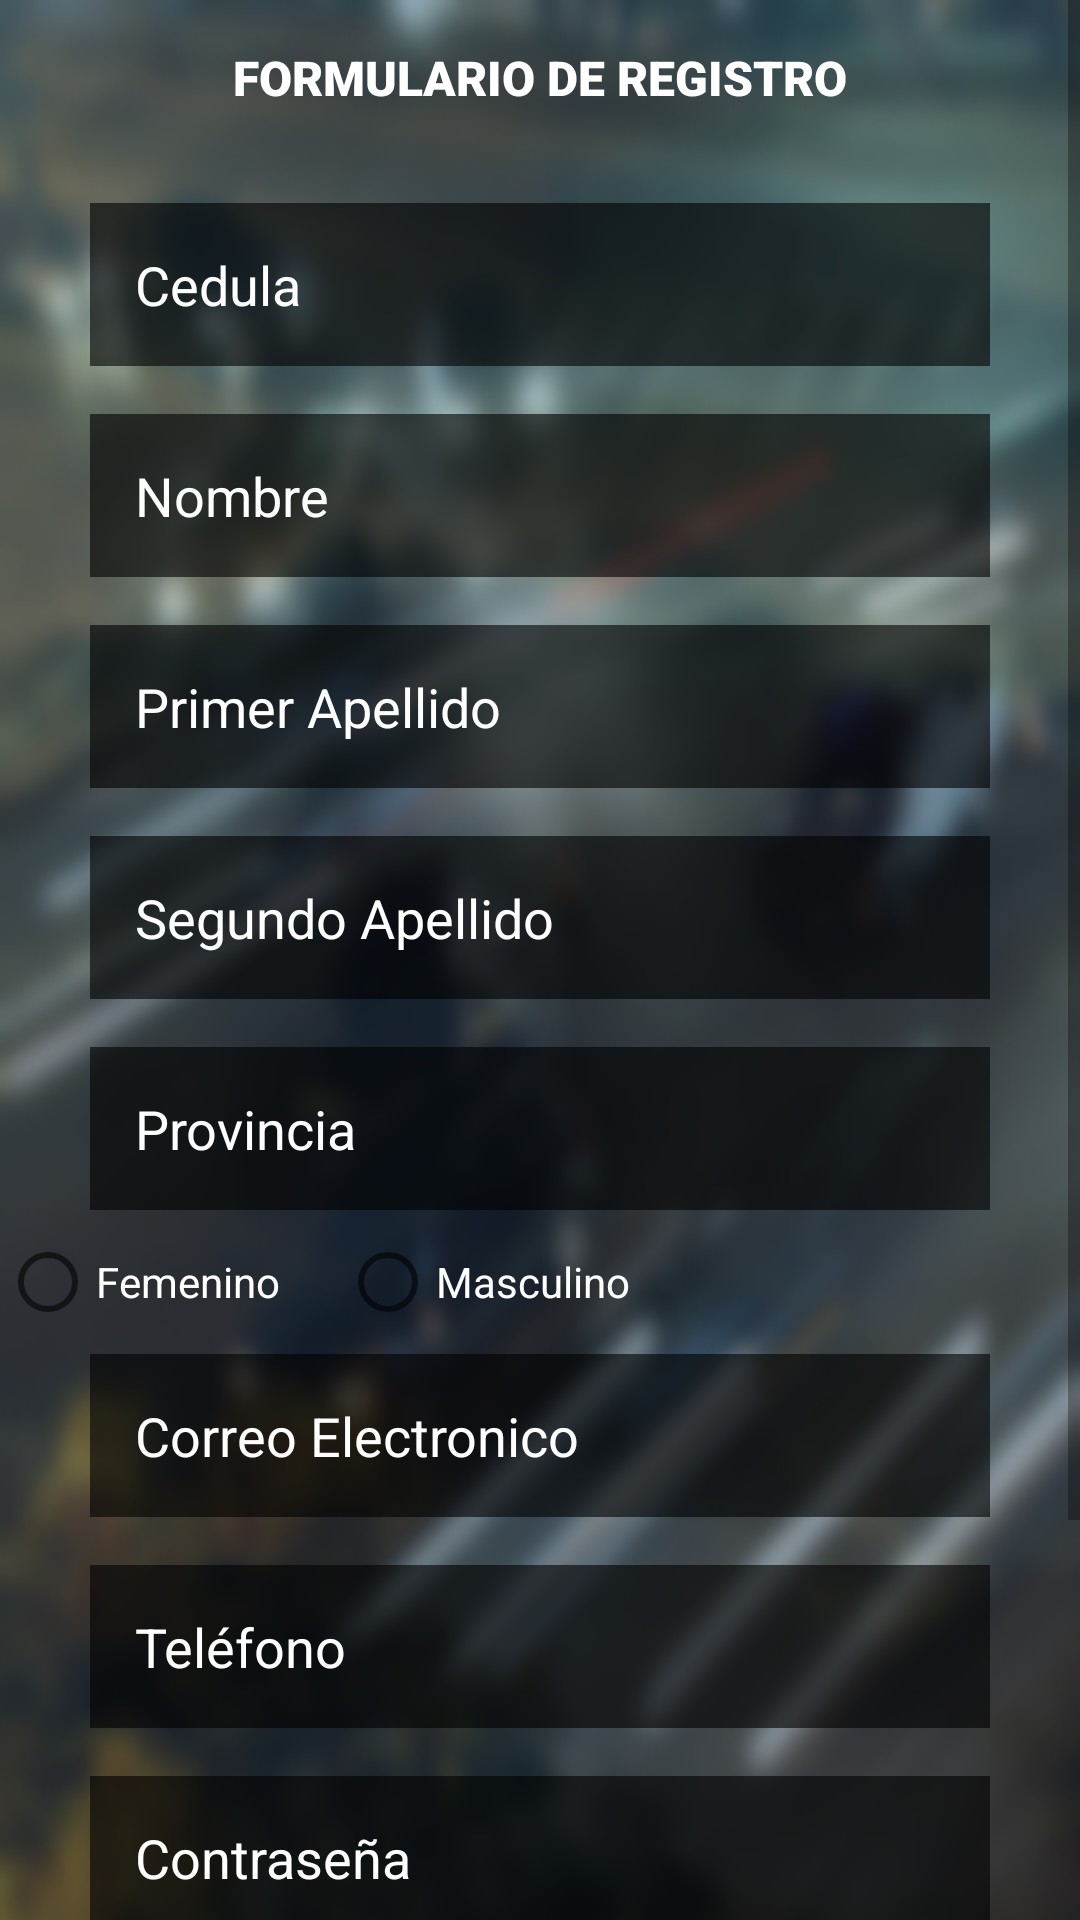

The Android layout XML behind this screen, and the referenced resources:
<!-- AndroidManifest.xml: application theme AppTheme -->
<!-- res/layout/activity_registro_usuario.xml -->
<?xml version="1.0" encoding="utf-8"?>
<ScrollView xmlns:android="http://schemas.android.com/apk/res/android"
    android:layout_width="match_parent"
    android:layout_height="match_parent">
<LinearLayout xmlns:android="http://schemas.android.com/apk/res/android"
    android:layout_width="match_parent"
    android:layout_height="match_parent"
    android:background="@drawable/bg"
    android:orientation="vertical">

    
    <LinearLayout
        android:layout_width="match_parent"
        android:layout_height="match_parent"
        android:orientation="vertical">

        <TextView
            android:id="@+id/textView2"
            android:layout_width="match_parent"
            android:layout_height="wrap_content"
            android:layout_margin="15dp"
            android:fontFamily="sans-serif-black"
            android:gravity="center"
            android:text="@string/formulario"
            android:textAllCaps="true"
            android:textColor="#ffffff"
            android:textSize="16dp" />

        <LinearLayout
            android:layout_width="match_parent"
            android:layout_height="match_parent"
            android:layout_marginTop="8dp"
            android:orientation="horizontal">

            <LinearLayout
                android:layout_width="match_parent"
                android:layout_height="wrap_content"
                android:gravity="center"
                android:orientation="vertical">

                <EditText
                    android:id="@+id/txtCedula"
                    android:layout_width="300dp"
                    android:layout_height="wrap_content"
                    android:layout_marginStart="8dp"
                    android:layout_marginLeft="8dp"
                    android:layout_marginTop="8dp"

                    android:layout_marginEnd="8dp"
                    android:layout_marginRight="8dp"
                    android:layout_marginBottom="8dp"
                    android:background="#99000000"
                    android:ems="10"
                    android:hint="@string/cedula"
                    android:inputType="textPersonName"
                    android:padding="15dp"
                    android:textColor="#ffffff"
                    android:textColorHint="#ffffff" />

                <EditText
                    android:id="@+id/txtNombre"
                    android:layout_width="300dp"
                    android:layout_height="wrap_content"
                    android:layout_marginStart="8dp"
                    android:layout_marginLeft="8dp"
                    android:layout_marginTop="8dp"
                    android:layout_marginEnd="8dp"
                    android:layout_marginRight="8dp"
                    android:layout_marginBottom="8dp"
                    android:background="#99000000"
                    android:ems="10"
                    android:hint="@string/nombre"
                    android:inputType="textPersonName"
                    android:padding="15dp"
                    android:textColor="#ffffff"
                    android:textColorHint="#ffffff" />

                <EditText
                    android:id="@+id/txtApellido1"
                    android:layout_width="300dp"
                    android:layout_height="wrap_content"
                    android:layout_marginStart="8dp"
                    android:layout_marginLeft="8dp"
                    android:layout_marginTop="8dp"
                    android:layout_marginEnd="8dp"
                    android:layout_marginRight="8dp"
                    android:layout_marginBottom="8dp"
                    android:background="#99000000"
                    android:ems="10"
                    android:hint="@string/apellido1"
                    android:inputType="textPersonName"
                    android:padding="15dp"
                    android:textColor="#ffffff"
                    android:textColorHint="#ffffff" />

                <EditText
                    android:id="@+id/txtApellido2"
                    android:layout_width="300dp"
                    android:layout_height="wrap_content"
                    android:layout_marginStart="8dp"
                    android:layout_marginLeft="8dp"
                    android:layout_marginTop="8dp"
                    android:layout_marginEnd="8dp"
                    android:layout_marginRight="8dp"
                    android:layout_marginBottom="8dp"
                    android:background="#99000000"
                    android:ems="10"
                    android:hint="@string/apellido2"
                    android:inputType="textPersonName"
                    android:padding="15dp"
                    android:textColor="#ffffff"
                    android:textColorHint="#ffffff" />

                <EditText
                    android:id="@+id/txtProvincia"
                    android:layout_width="300dp"
                    android:layout_height="wrap_content"
                    android:layout_marginStart="8dp"
                    android:layout_marginLeft="8dp"
                    android:layout_marginTop="8dp"
                    android:layout_marginEnd="8dp"
                    android:layout_marginRight="8dp"
                    android:layout_marginBottom="8dp"
                    android:background="#99000000"
                    android:ems="10"
                    android:hint="@string/provincia"
                    android:inputType="textPersonName"
                    android:padding="15dp"
                    android:textColor="#ffffff"
                    android:textColorHint="#ffffff" />

                <RadioGroup
                    android:id="@+id/radioSex"
                    android:layout_width="match_parent"
                    android:layout_height="wrap_content"
                    android:layout_alignParentLeft="true"
                    android:layout_alignParentStart="true"
                    android:layout_alignParentTop="true"
                    android:orientation="horizontal"
                    android:transitionGroup="true">



                    <RadioButton
                        android:id="@+id/radioFemale"
                        android:layout_width="wrap_content"
                        android:layout_height="wrap_content"
                        android:text="Femenino"
                        android:textColor="#ffffff"
                        android:paddingRight="20dp"
                        android:orientation="vertical"/>

                    <RadioButton
                        android:id="@+id/radioMale"
                        android:layout_width="wrap_content"
                        android:layout_height="wrap_content"
                        android:text="Masculino"
                        android:textColor="#ffffff"
                        android:orientation="vertical" />

                </RadioGroup>


                <EditText
                    android:id="@+id/txtEmail"
                    android:layout_width="300dp"
                    android:layout_height="wrap_content"
                    android:layout_marginStart="8dp"
                    android:layout_marginLeft="8dp"
                    android:layout_marginTop="8dp"
                    android:layout_marginEnd="8dp"
                    android:layout_marginRight="8dp"
                    android:layout_marginBottom="8dp"
                    android:background="#99000000"
                    android:ems="10"
                    android:hint="@string/login_username"
                    android:inputType="textEmailAddress"
                    android:padding="15dp"
                    android:textColor="#ffffff"
                    android:textColorHint="#ffffff" />

                <EditText
                    android:id="@+id/txtTelefono"
                    android:layout_width="300dp"
                    android:layout_height="wrap_content"
                    android:layout_marginStart="8dp"
                    android:layout_marginLeft="8dp"
                    android:layout_marginTop="8dp"
                    android:layout_marginEnd="8dp"
                    android:layout_marginRight="8dp"
                    android:layout_marginBottom="8dp"
                    android:background="#99000000"
                    android:ems="10"
                    android:hint="@string/telefono"
                    android:inputType="textPersonName"
                    android:padding="15dp"
                    android:textColor="#ffffff"
                    android:textColorHint="#ffffff" />

                <EditText
                    android:id="@+id/txtPassword"
                    android:layout_width="300dp"
                    android:layout_height="wrap_content"
                    android:layout_marginStart="8dp"
                    android:layout_marginLeft="8dp"
                    android:layout_marginTop="8dp"
                    android:layout_marginEnd="8dp"
                    android:layout_marginRight="8dp"
                    android:layout_marginBottom="8dp"
                    android:background="#99000000"
                    android:contentDescription="@string/password"
                    android:ems="10"
                    android:hint="@string/password"
                    android:inputType="textPassword"
                    android:padding="15dp"
                    android:textColor="#ffffff"
                    android:textColorHint="#ffffff" />

                <EditText
                    android:id="@+id/txtPassword2"
                    android:layout_width="300dp"
                    android:layout_height="wrap_content"
                    android:layout_marginStart="8dp"
                    android:layout_marginLeft="8dp"
                    android:layout_marginTop="8dp"
                    android:layout_marginEnd="8dp"
                    android:layout_marginRight="8dp"
                    android:layout_marginBottom="8dp"
                    android:background="#99000000"
                    android:contentDescription="@string/confirm"
                    android:ems="10"
                    android:hint="@string/confirm"
                    android:inputType="textPassword"
                    android:padding="15dp"
                    android:textColor="#ffffff"
                    android:textColorHint="#ffffff" />


            </LinearLayout>


        </LinearLayout>

    </LinearLayout>

    <LinearLayout
        android:layout_width="match_parent"
        android:layout_height="wrap_content"
        android:layout_marginTop="20dp"
        android:orientation="horizontal">


        <Button
            android:id="@+id/reset"
            style="@style/Widget.AppCompat.Button.Small"
            android:layout_width="200dp"
            android:layout_height="wrap_content"
            android:layout_weight="1"
            android:onClick="resetUusuario"
            android:text="@string/reset"
            android:layout_marginStart="8dp"
            android:layout_marginLeft="8dp"
            android:layout_marginTop="8dp"
            android:layout_marginEnd="8dp"
            android:layout_marginRight="8dp"
            android:layout_marginBottom="8dp"
            />

        <Button
            android:id="@+id/registrar"
            android:layout_width="200dp"
            android:layout_height="wrap_content"
            android:layout_weight="1"
            android:onClick="registrarUsuario"
            android:text="@string/login_register"
            style="@style/Widget.AppCompat.Button.Colored"
            android:layout_marginStart="8dp"
            android:layout_marginLeft="8dp"
            android:layout_marginTop="8dp"
            android:layout_marginEnd="8dp"
            android:layout_marginRight="8dp"
            android:layout_marginBottom="8dp" />
    </LinearLayout>


</LinearLayout>
</ScrollView>
<!-- resources referenced by this layout -->
<resources>
  <!-- drawable bg: png bitmap (drawable, 239110 bytes) -->
  <string name="apellido1">Primer Apellido</string>
  <string name="apellido2">Segundo Apellido</string>
  <string name="cedula">Cedula</string>
  <string name="confirm">Confirmar Contraseña</string>
  <string name="formulario">Formulario de Registro</string>
  <string name="login_register">Registrarse</string>
  <string name="login_username">Correo Electronico</string>
  <string name="nombre">Nombre</string>
  <string name="password">Contraseña</string>
  <string name="provincia">Provincia</string>
  <string name="reset">Reset</string>
  <string name="telefono">Teléfono</string>
  <style name="AppTheme" parent="Theme.AppCompat.Light.DarkActionBar">
          
          <item name="colorPrimary">@color/colorPrimary</item>
          <item name="colorPrimaryDark">@color/colorPrimaryDark</item>
          <item name="colorAccent">@color/colorAccent</item>
      </style>
  <color name="colorPrimary">#D81B60</color>
  <color name="colorPrimaryDark">#880E4F</color>
  <color name="colorAccent">#D81B60</color>
</resources>
